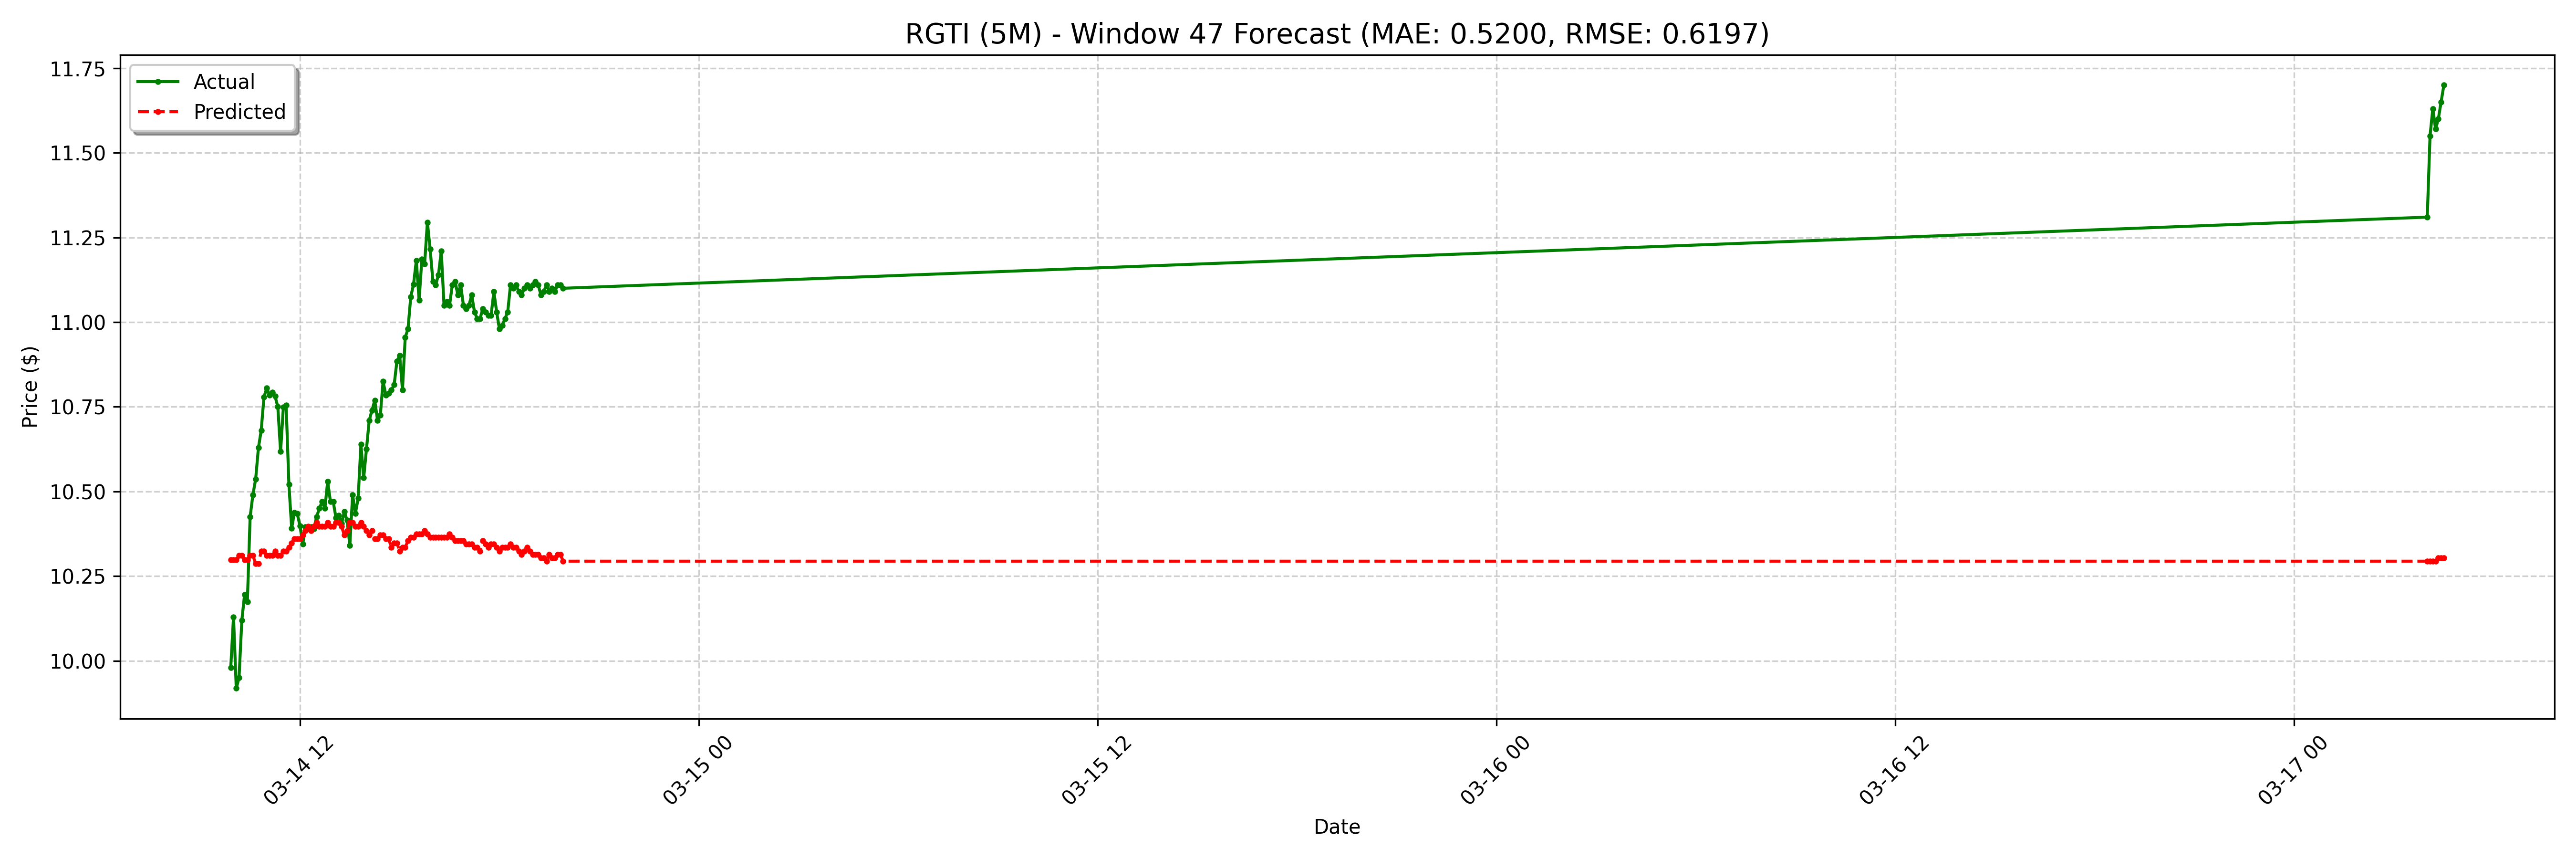

Data behind this chart, as committed beside it:
date, actual, forecast
2025-03-14 09:55:00-04:00, 9.98, 10.3
2025-03-14 10:00:00-04:00, 10.13, 10.3
2025-03-14 10:05:00-04:00, 9.919, 10.3
2025-03-14 10:10:00-04:00, 9.95, 10.31
2025-03-14 10:15:00-04:00, 10.12, 10.31
2025-03-14 10:20:00-04:00, 10.2, 10.3
2025-03-14 10:25:00-04:00, 10.18, 10.3
2025-03-14 10:30:00-04:00, 10.43, 10.31
2025-03-14 10:35:00-04:00, 10.49, 10.31
2025-03-14 10:40:00-04:00, 10.54, 10.29
2025-03-14 10:45:00-04:00, 10.63, 10.29
2025-03-14 10:50:00-04:00, 10.68, 10.32
2025-03-14 10:55:00-04:00, 10.78, 10.32
2025-03-14 11:00:00-04:00, 10.8, 10.31
2025-03-14 11:05:00-04:00, 10.79, 10.31
2025-03-14 11:10:00-04:00, 10.79, 10.31
2025-03-14 11:15:00-04:00, 10.78, 10.32
2025-03-14 11:20:00-04:00, 10.75, 10.31
2025-03-14 11:25:00-04:00, 10.62, 10.31
2025-03-14 11:30:00-04:00, 10.75, 10.32
2025-03-14 11:35:00-04:00, 10.76, 10.32
2025-03-14 11:40:00-04:00, 10.52, 10.34
2025-03-14 11:45:00-04:00, 10.39, 10.35
2025-03-14 11:50:00-04:00, 10.44, 10.36
2025-03-14 11:55:00-04:00, 10.44, 10.36
2025-03-14 12:00:00-04:00, 10.4, 10.36
2025-03-14 12:05:00-04:00, 10.35, 10.37
2025-03-14 12:10:00-04:00, 10.39, 10.38
2025-03-14 12:15:00-04:00, 10.39, 10.4
2025-03-14 12:20:00-04:00, 10.39, 10.38
2025-03-14 12:25:00-04:00, 10.39, 10.4
2025-03-14 12:30:00-04:00, 10.43, 10.41
2025-03-14 12:35:00-04:00, 10.45, 10.4
2025-03-14 12:40:00-04:00, 10.47, 10.4
2025-03-14 12:45:00-04:00, 10.45, 10.4
2025-03-14 12:50:00-04:00, 10.53, 10.41
2025-03-14 12:55:00-04:00, 10.47, 10.4
2025-03-14 13:00:00-04:00, 10.47, 10.4
2025-03-14 13:05:00-04:00, 10.42, 10.41
2025-03-14 13:10:00-04:00, 10.43, 10.41
2025-03-14 13:15:00-04:00, 10.4, 10.4
2025-03-14 13:20:00-04:00, 10.44, 10.37
2025-03-14 13:25:00-04:00, 10.41, 10.38
2025-03-14 13:30:00-04:00, 10.34, 10.41
2025-03-14 13:35:00-04:00, 10.49, 10.41
2025-03-14 13:40:00-04:00, 10.44, 10.4
2025-03-14 13:45:00-04:00, 10.48, 10.4
2025-03-14 13:50:00-04:00, 10.64, 10.41
2025-03-14 13:55:00-04:00, 10.54, 10.4
2025-03-14 14:00:00-04:00, 10.62, 10.38
2025-03-14 14:05:00-04:00, 10.71, 10.37
2025-03-14 14:10:00-04:00, 10.74, 10.38
2025-03-14 14:15:00-04:00, 10.77, 10.36
2025-03-14 14:20:00-04:00, 10.71, 10.36
2025-03-14 14:25:00-04:00, 10.73, 10.37
2025-03-14 14:30:00-04:00, 10.82, 10.37
2025-03-14 14:35:00-04:00, 10.79, 10.36
2025-03-14 14:40:00-04:00, 10.79, 10.36
2025-03-14 14:45:00-04:00, 10.8, 10.34
2025-03-14 14:50:00-04:00, 10.81, 10.35
... 68 more rows
